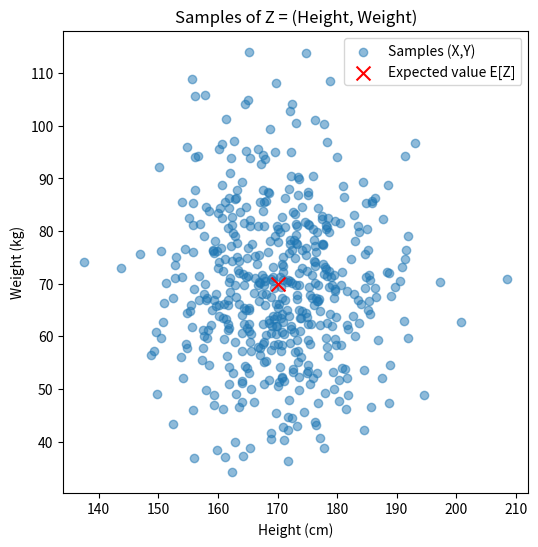

Generate this figure with matplotlib: (Note: this script raises an exception after producing the figure.)
import numpy as np
import matplotlib.pyplot as plt

np.random.seed(42)

# ---- 1) Définition de Z ----
# X = taille en cm, Y = poids en kg
mu_X, sigma_X = 170, 10  # E[X]=170, Var[X]=100
mu_Y, sigma_Y = 70, 15   # E[Y]=70, Var[Y]=225
expected_value = np.array([mu_X, mu_Y])

# ---- 2) Échantillonnage ----
n_samples = 5000
X = np.random.normal(mu_X, sigma_X, n_samples)
Y = np.random.normal(mu_Y, sigma_Y, n_samples)
Z = np.vstack((X, Y)).T  # shape (n_samples, 2)

# ---- Graphique 1 : échantillons dans le plan (X,Y) ----
plt.figure(figsize=(6,6))
plt.scatter(Z[:500,0], Z[:500,1], alpha=0.5, label="Samples (X,Y)")
plt.scatter(*expected_value, c="red", marker="x", s=100, label="Expected value E[Z]")
plt.xlabel("Height (cm)")
plt.ylabel("Weight (kg)")
plt.title("Samples of Z = (Height, Weight)")
plt.legend()
plt.savefig("data/213/samples_scatter.png", dpi=300)
plt.close()

# ---- 3) Loi des grands nombres ----
empirical_means = np.cumsum(Z, axis=0) / np.arange(1, n_samples+1).reshape(-1,1)
distances = np.linalg.norm(empirical_means - expected_value, axis=1)

# ---- Graphique 2 : convergence ----
plt.figure(figsize=(8,5))
plt.plot(distances, label="|| Empirical mean - Expected value ||")
plt.axhline(0, color="red", linestyle="--", label="0 (convergence target)")
plt.xlabel("n (number of samples)")
plt.ylabel("Euclidean distance")
plt.title("Convergence of empirical mean to expected value (Law of Large Numbers)")
plt.legend()
plt.savefig("data/213/convergence_lln.png", dpi=300)
plt.close()
